The GitHub repository noorainf18/Hex-Nut-Defective-Detection-and-Classification contains a labelled image folder "data" with 2 categories: broken, good. Examples follow, each with its label.

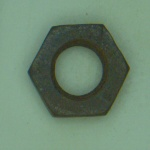
Label: broken

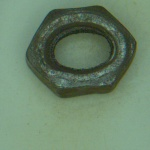
Label: broken

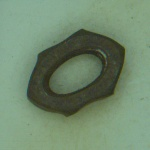
Label: broken

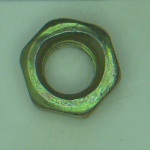
Label: good

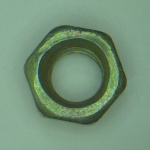
Label: good

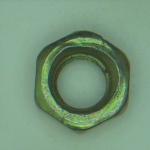
Label: good
